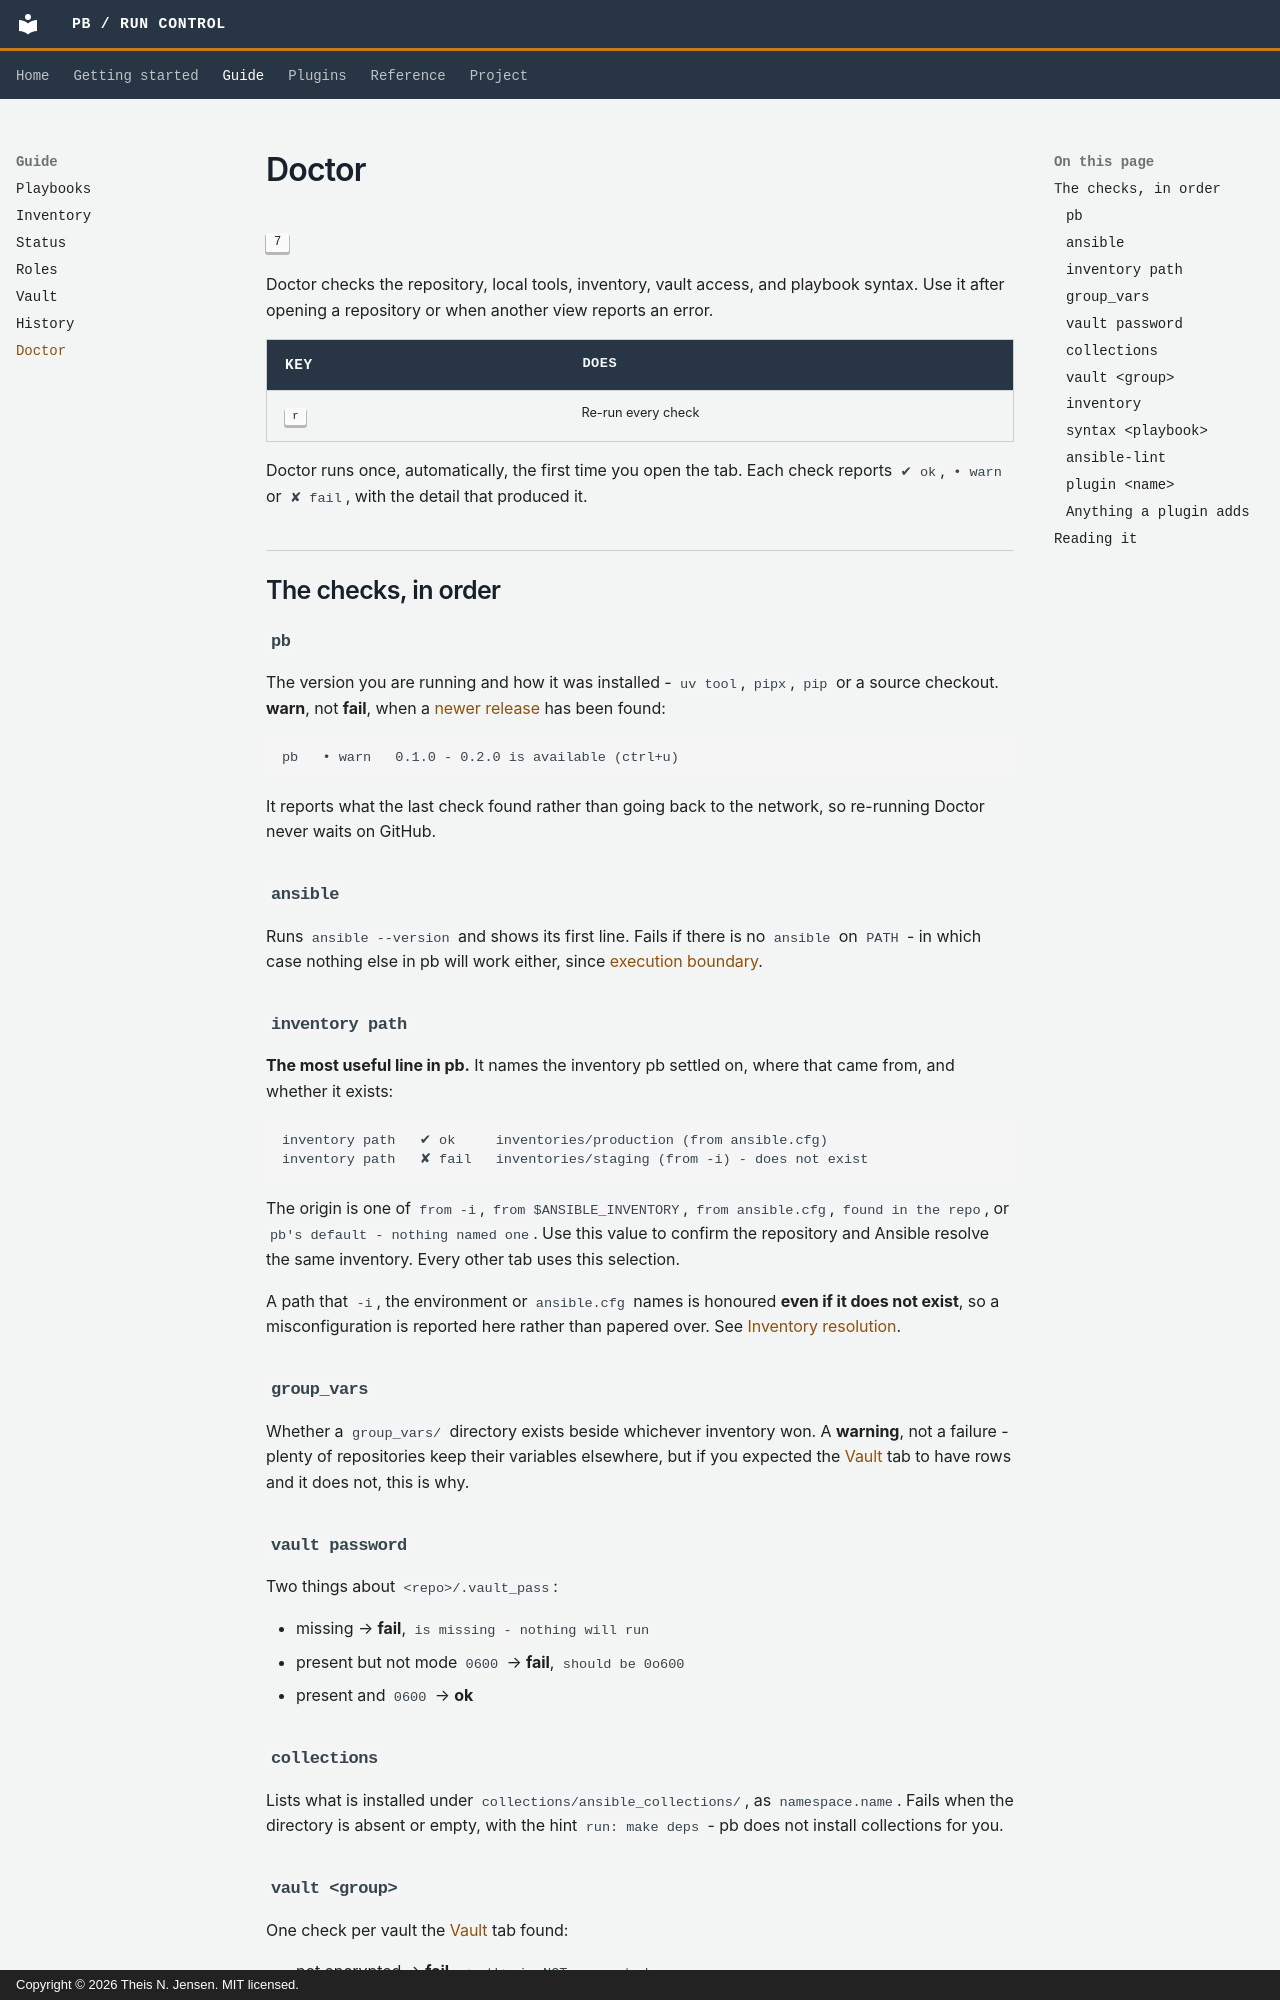

repository: thei1575/ansible-pb · page: guide/doctor/index.html · generator: mkdocs · copyright: Copyright © 2026 Theis N. Jensen. MIT licensed.

# Doctor

<kbd>7</kbd>

Doctor checks the repository, local tools, inventory, vault access, and
playbook syntax. Use it after opening a repository or when another view reports
an error.

<div class="pb-keys" markdown>

| Key | Does |
|---|---|
| <kbd>r</kbd> | Re-run every check |

</div>

Doctor runs once, automatically, the first time you open the tab. Each check
reports `✔ ok`, `• warn` or `✘ fail`, with the detail that produced it.

## The checks, in order

### `pb`

The version you are running and how it was installed - `uv tool`, `pipx`, `pip`
or a source checkout. **warn**, not **fail**, when a
[newer release](../reference/updates.md) has been found:

```
pb   • warn   0.1.0 - 0.2.0 is available (ctrl+u)
```

It reports what the last check found rather than going back to the network, so
re-running Doctor never waits on GitHub.

### `ansible`

Runs `ansible --version` and shows its first line. Fails if there is no
`ansible` on `PATH` - in which case nothing else in pb will work either, since
[execution boundary](../project/architecture.md#ansible-owns-execution-semantics).

### `inventory path`

**The most useful line in pb.** It names the inventory pb settled on, where that
came from, and whether it exists:

```
inventory path   ✔ ok     inventories/production (from ansible.cfg)
inventory path   ✘ fail   inventories/staging (from -i) - does not exist
```

The origin is one of `from -i`, `from $ANSIBLE_INVENTORY`, `from ansible.cfg`,
`found in the repo`, or `pb's default - nothing named one`. Use this value to
confirm the repository and Ansible resolve the same inventory. Every other tab
uses this selection.

A path that `-i`, the environment or `ansible.cfg` names is honoured **even if
it does not exist**, so a misconfiguration is reported here rather than papered
over. See [Inventory resolution](../reference/inventory-resolution.md).

### `group_vars`

Whether a `group_vars/` directory exists beside whichever inventory won. A
**warning**, not a failure - plenty of repositories keep their variables
elsewhere, but if you expected the [Vault](vault.md) tab to have rows and it
does not, this is why.

### `vault password`

Two things about `<repo>/.vault_pass`:

- missing → **fail**, `is missing - nothing will run`
- present but not mode `0600` → **fail**, `should be 0o600`
- present and `0600` → **ok**

### `collections`

Lists what is installed under `collections/ansible_collections/`, as
`namespace.name`. Fails when the directory is absent or empty, with the hint
`run: make deps` - pb does not install collections for you.
